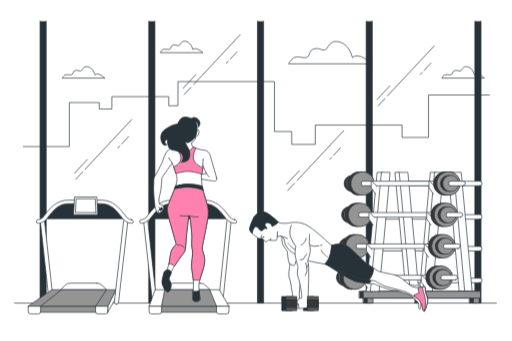
t = 0.00 s
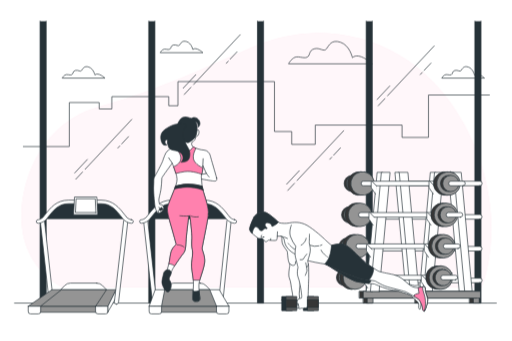
t = 0.25 s
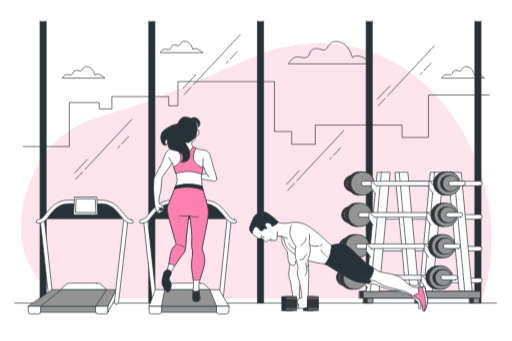
t = 0.50 s
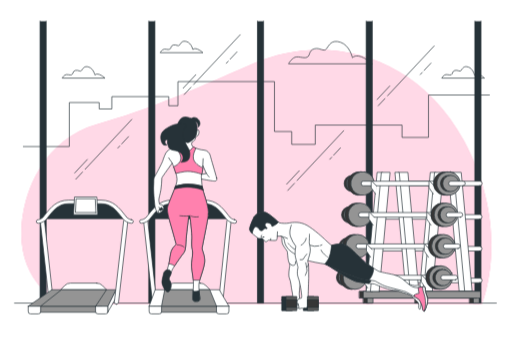
t = 0.75 s
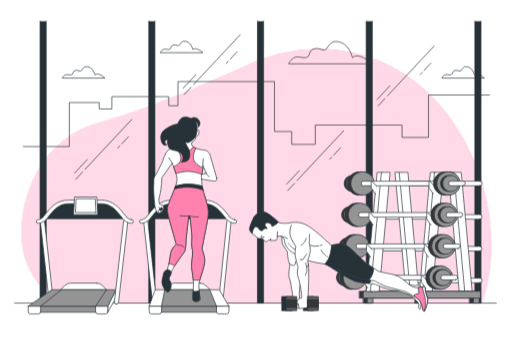
t = 1.00 s

The animated SVG that drew these frames (rendered in a browser with its animation timeline set to each time). Animation: 1 CSS @keyframes rule; one cycle of 1.00 s.

<svg class="animated" id="freepik_stories-gym" xmlns="http://www.w3.org/2000/svg" viewBox="0 0 750 500" version="1.1" xmlns:xlink="http://www.w3.org/1999/xlink" xmlns:svgjs="http://svgjs.com/svgjs"><style>svg#freepik_stories-gym:not(.animated) .animable {opacity: 0;}svg#freepik_stories-gym.animated #freepik--background-simple--inject-66 {animation: 1s 1 forwards cubic-bezier(.36,-0.01,.5,1.38) slideDown;animation-delay: 0s;}            @keyframes slideDown {                0% {                    opacity: 0;                    transform: translateY(-30px);                }                100% {                    opacity: 1;                    transform: translateY(0);                }            }        </style><g id="freepik--background-simple--inject-66" class="animable animator-active" style="transform-origin: 375.546px 257.981px;"><path d="M706.09,444.37S750.9,336.2,679.82,204.86,472.76,47.25,372.32,91.29s-151.43,67.21-231,89.62S26.19,288.3,31.6,354s59.49,90.4,59.49,90.4Z" style="fill: rgb(255, 129, 174); transform-origin: 375.546px 257.981px;" id="el6x102vsgvb2" class="animable"></path><g id="ely8uul8y35kr"><path d="M706.09,444.37S750.9,336.2,679.82,204.86,472.76,47.25,372.32,91.29s-151.43,67.21-231,89.62S26.19,288.3,31.6,354s59.49,90.4,59.49,90.4Z" style="fill: rgb(255, 255, 255); opacity: 0.7; transform-origin: 375.546px 257.981px;" class="animable"></path></g></g><g id="freepik--Floor--inject-66" class="animable" style="transform-origin: 374.185px 444.37px;"><line x1="727.4" y1="444.37" x2="20.97" y2="444.37" style="fill: none; stroke: rgb(38, 50, 56); stroke-linecap: round; stroke-linejoin: round; transform-origin: 374.185px 444.37px;" id="elotp98kqdol" class="animable"></line></g><g id="freepik--Clouds--inject-66" class="animable" style="transform-origin: 400.43px 87.4365px;"><path d="M516.28,84.51s-3.87-18.07-17.42-22.59-16.79,4.52-20.66,9.68-9.68-2.58-18.07,0S455,81.28,449.81,83.86s-14.2-3.22-20,1.29-7.1,8.39-7.1,8.39H545.32S526,75.47,516.28,84.51Z" style="fill: none; stroke: rgb(38, 50, 56); stroke-miterlimit: 10; transform-origin: 484.015px 77.1163px;" id="ellqtv1y8bkrm" class="animable"></path><path d="M282.27,72.55s-2-9.22-8.9-11.53S264.8,63.33,262.82,66s-4.94-1.32-9.23,0-2.63,5-5.27,6.26-7.25-1.64-10.22.66-3.62,4.29-3.62,4.29H297.1S287.21,67.94,282.27,72.55Z" style="fill: none; stroke: rgb(38, 50, 56); stroke-miterlimit: 10; transform-origin: 265.79px 68.8015px;" id="elv5c7aaxwnr" class="animable"></path><path d="M138.65,109.82s-2-9.23-8.9-11.54-8.57,2.31-10.55,5-4.94-1.32-9.23,0-2.63,4.94-5.27,6.26-7.25-1.65-10.22.66-3.62,4.28-3.62,4.28h62.62S143.59,105.2,138.65,109.82Z" style="fill: none; stroke: rgb(38, 50, 56); stroke-miterlimit: 10; transform-origin: 122.17px 106.067px;" id="eluxc7irtsuj" class="animable"></path><path d="M695.16,109.82s-2-9.23-8.9-11.54-8.57,2.31-10.55,5-4.94-1.32-9.23,0-2.63,4.94-5.27,6.26-7.25-1.65-10.22.66-3.62,4.28-3.62,4.28H710S700.1,105.2,695.16,109.82Z" style="fill: none; stroke: rgb(38, 50, 56); stroke-miterlimit: 10; transform-origin: 678.685px 106.067px;" id="elkorbjvhiyq" class="animable"></path></g><g id="freepik--Buildings--inject-66" class="animable" style="transform-origin: 375.48px 167.22px;"><polyline points="33.8 214.86 101.21 214.86 101.21 150.29 145.03 150.29 145.03 159.74 163.57 159.74 163.57 141.63 246.99 141.63 246.99 155.01 260.47 155.01 260.47 119.58 402.02 119.58 402.02 192.81 427.3 192.81 427.3 211.71 461.85 211.71 461.85 183.36 589.09 183.36 589.09 201.47 627.85 201.47 627.85 139.27 717.16 139.27" style="fill: none; stroke: rgb(38, 50, 56); stroke-linecap: round; stroke-linejoin: round; transform-origin: 375.48px 167.22px;" id="elnws000sqo" class="animable"></polyline></g><g id="freepik--Window--inject-66" class="animable" style="transform-origin: 381.555px 237.7px;"><polyline points="58.26 31.03 58.26 444.37 67.3 444.37 67.3 31.03" style="fill: rgb(38, 50, 56); stroke: rgb(38, 50, 56); stroke-linecap: round; stroke-linejoin: round; transform-origin: 62.78px 237.7px;" id="el8zun6rj93m4" class="animable"></polyline><polyline points="226.69 31.03 226.69 444.37 217.65 444.37 217.65 31.03" style="fill: rgb(38, 50, 56); stroke: rgb(38, 50, 56); stroke-linecap: round; stroke-linejoin: round; transform-origin: 222.17px 237.7px;" id="elar78r3sb6vr" class="animable"></polyline><polyline points="377.04 31.03 377.04 444.37 386.07 444.37 386.07 31.03" style="fill: rgb(38, 50, 56); stroke: rgb(38, 50, 56); stroke-linecap: round; stroke-linejoin: round; transform-origin: 381.555px 237.7px;" id="eller9mech9fi" class="animable"></polyline><polyline points="536.43 31.03 536.43 444.37 545.46 444.37 545.46 31.03" style="fill: rgb(38, 50, 56); stroke: rgb(38, 50, 56); stroke-linecap: round; stroke-linejoin: round; transform-origin: 540.945px 237.7px;" id="el6h71v4jerfk" class="animable"></polyline><polyline points="695.81 31.03 695.81 444.37 704.85 444.37 704.85 31.03" style="fill: rgb(38, 50, 56); stroke: rgb(38, 50, 56); stroke-linecap: round; stroke-linejoin: round; transform-origin: 700.33px 237.7px;" id="elbw6huzepoua" class="animable"></polyline><line x1="120.53" y1="252.24" x2="110.71" y2="262.73" style="fill: none; stroke: rgb(38, 50, 56); stroke-linecap: round; stroke-linejoin: round; transform-origin: 115.62px 257.485px;" id="eldefxfgga4eq" class="animable"></line><line x1="192.75" y1="175.09" x2="124.4" y2="248.11" style="fill: none; stroke: rgb(38, 50, 56); stroke-linecap: round; stroke-linejoin: round; transform-origin: 158.575px 211.6px;" id="eluwch409h6wo" class="animable"></line><line x1="175.2" y1="213.97" x2="172.34" y2="217.02" style="fill: none; stroke: rgb(38, 50, 56); stroke-linecap: round; stroke-linejoin: round; transform-origin: 173.77px 215.495px;" id="elp7ojmlnz7u" class="animable"></line><line x1="188.04" y1="200.25" x2="178.02" y2="210.96" style="fill: none; stroke: rgb(38, 50, 56); stroke-linecap: round; stroke-linejoin: round; transform-origin: 183.03px 205.605px;" id="elwxwa5sp2l0c" class="animable"></line><line x1="127.59" y1="233.8" x2="109.14" y2="253.51" style="fill: none; stroke: rgb(38, 50, 56); stroke-linecap: round; stroke-linejoin: round; transform-origin: 118.365px 243.655px;" id="el9vtlc837h45" class="animable"></line><line x1="279.54" y1="128" x2="269.72" y2="138.49" style="fill: none; stroke: rgb(38, 50, 56); stroke-linecap: round; stroke-linejoin: round; transform-origin: 274.63px 133.245px;" id="elmh5blez36m" class="animable"></line><line x1="351.77" y1="50.85" x2="283.42" y2="123.86" style="fill: none; stroke: rgb(38, 50, 56); stroke-linecap: round; stroke-linejoin: round; transform-origin: 317.595px 87.355px;" id="elc0130qsit8r" class="animable"></line><line x1="334.22" y1="89.72" x2="331.35" y2="92.78" style="fill: none; stroke: rgb(38, 50, 56); stroke-linecap: round; stroke-linejoin: round; transform-origin: 332.785px 91.25px;" id="elbtw2nsf0ose" class="animable"></line><line x1="347.06" y1="76.01" x2="337.03" y2="86.71" style="fill: none; stroke: rgb(38, 50, 56); stroke-linecap: round; stroke-linejoin: round; transform-origin: 342.045px 81.36px;" id="eluhpibl3b1dl" class="animable"></line><line x1="286.6" y1="109.55" x2="268.15" y2="129.26" style="fill: none; stroke: rgb(38, 50, 56); stroke-linecap: round; stroke-linejoin: round; transform-origin: 277.375px 119.405px;" id="elnqm3n3lw8zh" class="animable"></line><line x1="431.29" y1="268.75" x2="421.47" y2="279.23" style="fill: none; stroke: rgb(38, 50, 56); stroke-linecap: round; stroke-linejoin: round; transform-origin: 426.38px 273.99px;" id="elogufqaeuz2b" class="animable"></line><line x1="503.51" y1="191.59" x2="435.16" y2="264.61" style="fill: none; stroke: rgb(38, 50, 56); stroke-linecap: round; stroke-linejoin: round; transform-origin: 469.335px 228.1px;" id="el8038yhib8nf" class="animable"></line><line x1="485.96" y1="230.47" x2="483.1" y2="233.53" style="fill: none; stroke: rgb(38, 50, 56); stroke-linecap: round; stroke-linejoin: round; transform-origin: 484.53px 232px;" id="eluu4okijts5c" class="animable"></line><line x1="498.8" y1="216.75" x2="488.78" y2="227.46" style="fill: none; stroke: rgb(38, 50, 56); stroke-linecap: round; stroke-linejoin: round; transform-origin: 493.79px 222.105px;" id="el1djheczwz6nh" class="animable"></line><line x1="438.35" y1="250.3" x2="419.9" y2="270.01" style="fill: none; stroke: rgb(38, 50, 56); stroke-linecap: round; stroke-linejoin: round; transform-origin: 429.125px 260.155px;" id="el32jyyfy9kem" class="animable"></line><line x1="563.95" y1="144.5" x2="554.13" y2="154.99" style="fill: none; stroke: rgb(38, 50, 56); stroke-linecap: round; stroke-linejoin: round; transform-origin: 559.04px 149.745px;" id="elvb301iaw2fb" class="animable"></line><line x1="636.18" y1="67.35" x2="567.83" y2="140.36" style="fill: none; stroke: rgb(38, 50, 56); stroke-linecap: round; stroke-linejoin: round; transform-origin: 602.005px 103.855px;" id="el891psieajgb" class="animable"></line><line x1="618.63" y1="106.22" x2="615.76" y2="109.28" style="fill: none; stroke: rgb(38, 50, 56); stroke-linecap: round; stroke-linejoin: round; transform-origin: 617.195px 107.75px;" id="elsqu8aavw69l" class="animable"></line><line x1="631.46" y1="92.51" x2="621.44" y2="103.21" style="fill: none; stroke: rgb(38, 50, 56); stroke-linecap: round; stroke-linejoin: round; transform-origin: 626.45px 97.86px;" id="el6no73stcsa9" class="animable"></line><line x1="571.01" y1="126.05" x2="552.56" y2="145.76" style="fill: none; stroke: rgb(38, 50, 56); stroke-linecap: round; stroke-linejoin: round; transform-origin: 561.785px 135.905px;" id="el8bizi3eury8" class="animable"></line></g><g id="freepik--Weights--inject-66" class="animable" style="transform-origin: 597.251px 346.458px;"><rect x="532.41" y="435.29" width="8.32" height="9.07" style="fill: rgb(54, 54, 54); stroke: rgb(38, 50, 56); stroke-linecap: round; stroke-linejoin: round; transform-origin: 536.57px 439.825px;" id="elr4di7lae1hn" class="animable"></rect><rect x="538.21" y="435.29" width="8.32" height="9.07" style="fill: rgb(148, 148, 148); stroke: rgb(38, 50, 56); stroke-linecap: round; stroke-linejoin: round; transform-origin: 542.37px 439.825px;" id="elr14pwei0779" class="animable"></rect><rect x="608.15" y="435.29" width="8.32" height="9.07" style="fill: rgb(54, 54, 54); stroke: rgb(38, 50, 56); stroke-linecap: round; stroke-linejoin: round; transform-origin: 612.31px 439.825px;" id="eladazj0f4swp" class="animable"></rect><rect x="613.95" y="435.29" width="8.32" height="9.07" style="fill: rgb(148, 148, 148); stroke: rgb(38, 50, 56); stroke-linecap: round; stroke-linejoin: round; transform-origin: 618.11px 439.825px;" id="elrfose2dowv" class="animable"></rect><rect x="526.6" y="427.07" width="91.69" height="10" style="fill: rgb(54, 54, 54); stroke: rgb(38, 50, 56); stroke-linecap: round; stroke-linejoin: round; transform-origin: 572.445px 432.07px;" id="elxg7vbkieroc" class="animable"></rect><rect x="532.4" y="427.07" width="91.69" height="10" style="fill: rgb(148, 148, 148); stroke: rgb(38, 50, 56); stroke-linecap: round; stroke-linejoin: round; transform-origin: 578.245px 432.07px;" id="elnuk1okpm1aq" class="animable"></rect><path d="M703,272.36H590.24a3.37,3.37,0,1,1,0-6.73H703a3.37,3.37,0,1,1,0,6.73Z" style="fill: rgb(255, 255, 255); stroke: rgb(38, 50, 56); stroke-linecap: round; stroke-linejoin: round; transform-origin: 646.62px 268.995px;" id="el4b58ngmavsp" class="animable"></path><path d="M703,321.34H561.41a3.36,3.36,0,1,1,0-6.72H703a3.36,3.36,0,1,1,0,6.72Z" style="fill: rgb(255, 255, 255); stroke: rgb(38, 50, 56); stroke-linecap: round; stroke-linejoin: round; transform-origin: 632.205px 317.98px;" id="eljj2aqiqcwfn" class="animable"></path><path d="M703,368H561.41a3.36,3.36,0,1,1,0-6.72H703a3.36,3.36,0,1,1,0,6.72Z" style="fill: rgb(255, 255, 255); stroke: rgb(38, 50, 56); stroke-linecap: round; stroke-linejoin: round; transform-origin: 632.205px 364.64px;" id="elskm4mo9pzw" class="animable"></path><path d="M703,414.56H561.41a3.37,3.37,0,1,1,0-6.73H703a3.37,3.37,0,1,1,0,6.73Z" style="fill: rgb(255, 255, 255); stroke: rgb(38, 50, 56); stroke-linecap: round; stroke-linejoin: round; transform-origin: 632.205px 411.195px;" id="elettqc8zrb4" class="animable"></path><polygon points="623 427.22 614.44 427.22 630.5 252.67 639.06 252.67 623 427.22" style="fill: rgb(255, 255, 255); stroke: rgb(38, 50, 56); stroke-linecap: round; stroke-linejoin: round; transform-origin: 626.75px 339.945px;" id="eldio1bszs19q" class="animable"></polygon><polygon points="633.46 427.22 620.62 427.22 636.68 252.67 649.52 252.67 633.46 427.22" style="fill: rgb(255, 255, 255); stroke: rgb(38, 50, 56); stroke-linecap: round; stroke-linejoin: round; transform-origin: 635.07px 339.945px;" id="el0ugeqa7ykodh" class="animable"></polygon><polygon points="676.63 427.22 691.85 427.22 675.79 252.67 660.57 252.67 676.63 427.22" style="fill: rgb(255, 255, 255); stroke: rgb(38, 50, 56); stroke-linecap: round; stroke-linejoin: round; transform-origin: 676.21px 339.945px;" id="elyiofknnsgj" class="animable"></polygon><polygon points="672.83 427.22 680.91 427.22 664.85 252.67 656.76 252.67 672.83 427.22" style="fill: rgb(255, 255, 255); stroke: rgb(38, 50, 56); stroke-linecap: round; stroke-linejoin: round; transform-origin: 668.835px 339.945px;" id="el50o798wz9n7" class="animable"></polygon><polygon points="545 427.22 536.44 427.22 552.5 252.67 561.06 252.67 545 427.22" style="fill: rgb(255, 255, 255); stroke: rgb(38, 50, 56); stroke-linecap: round; stroke-linejoin: round; transform-origin: 548.75px 339.945px;" id="elitdclhs60zo" class="animable"></polygon><polygon points="555.46 427.22 542.62 427.22 558.68 252.67 571.52 252.67 555.46 427.22" style="fill: rgb(255, 255, 255); stroke: rgb(38, 50, 56); stroke-linecap: round; stroke-linejoin: round; transform-origin: 557.07px 339.945px;" id="el0btdee8qzr15" class="animable"></polygon><polygon points="599.17 427.22 613.67 427.22 597.61 252.67 583.11 252.67 599.17 427.22" style="fill: rgb(255, 255, 255); stroke: rgb(38, 50, 56); stroke-linecap: round; stroke-linejoin: round; transform-origin: 598.39px 339.945px;" id="elus0zb2un9rh" class="animable"></polygon><polygon points="594.65 427.22 600.96 427.22 584.9 252.67 578.59 252.67 594.65 427.22" style="fill: rgb(255, 255, 255); stroke: rgb(38, 50, 56); stroke-linecap: round; stroke-linejoin: round; transform-origin: 589.775px 339.945px;" id="el1wt9jvs7lzl" class="animable"></polygon><circle cx="515.97" cy="268.99" r="11.88" style="fill: rgb(54, 54, 54); stroke: rgb(38, 50, 56); stroke-linecap: round; stroke-linejoin: round; transform-origin: 515.97px 268.99px;" id="elmoiqmfztk8" class="animable"></circle><circle cx="519.31" cy="268.99" r="11.88" style="fill: rgb(148, 148, 148); stroke: rgb(38, 50, 56); stroke-linecap: round; stroke-linejoin: round; transform-origin: 519.31px 268.99px;" id="elknlh6nllad" class="animable"></circle><g id="eltu5gp5xsfah"><circle cx="526.33" cy="268.99" r="17.29" style="fill: rgb(54, 54, 54); stroke: rgb(38, 50, 56); stroke-linecap: round; stroke-linejoin: round; transform-origin: 526.33px 268.99px; transform: rotate(-80.8195deg);" class="animable"></circle></g><g id="elgp9qxk0cc"><circle cx="531.19" cy="268.99" r="17.29" style="fill: rgb(148, 148, 148); stroke: rgb(38, 50, 56); stroke-linecap: round; stroke-linejoin: round; transform-origin: 531.19px 268.99px; transform: rotate(-78.31deg);" class="animable"></circle></g><path d="M645.34,272.36H532.58a3.37,3.37,0,1,1,0-6.73H645.34a3.37,3.37,0,1,1,0,6.73Z" style="fill: rgb(255, 255, 255); stroke: rgb(38, 50, 56); stroke-linecap: round; stroke-linejoin: round; transform-origin: 588.96px 268.995px;" id="el1dyd5jc4yql" class="animable"></path><path d="M636.65,272.93l-6.72-7a.79.79,0,0,0-1.36.54v8.68l6.24,9.17" style="fill: rgb(255, 255, 255); stroke: rgb(38, 50, 56); stroke-linecap: round; stroke-linejoin: round; transform-origin: 632.61px 275.003px;" id="el1xhb1usrscxj" class="animable"></path><g id="elp7jsj8k5fr9"><circle cx="652.37" cy="268.99" r="17.29" style="fill: rgb(54, 54, 54); stroke: rgb(38, 50, 56); stroke-linecap: round; stroke-linejoin: round; transform-origin: 652.37px 268.99px; transform: rotate(-78.71deg);" class="animable"></circle></g><g id="ellp234fs0xn"><circle cx="657.23" cy="268.99" r="17.29" style="fill: rgb(148, 148, 148); stroke: rgb(38, 50, 56); stroke-linecap: round; stroke-linejoin: round; transform-origin: 657.23px 268.99px; transform: rotate(-80deg);" class="animable"></circle></g><circle cx="657.23" cy="268.99" r="11.88" style="fill: rgb(54, 54, 54); stroke: rgb(38, 50, 56); stroke-linecap: round; stroke-linejoin: round; transform-origin: 657.23px 268.99px;" id="elb5cdja0xnrl" class="animable"></circle><circle cx="660.57" cy="268.99" r="11.88" style="fill: rgb(148, 148, 148); stroke: rgb(38, 50, 56); stroke-linecap: round; stroke-linejoin: round; transform-origin: 660.57px 268.99px;" id="elsaqncd99tz" class="animable"></circle><path d="M678.59,272.36h-18a3.37,3.37,0,0,1,0-6.73h18a3.37,3.37,0,0,1,0,6.73Z" style="fill: rgb(255, 255, 255); stroke: rgb(38, 50, 56); stroke-linecap: round; stroke-linejoin: round; transform-origin: 669.59px 268.995px;" id="el7a4zptwfcsh" class="animable"></path><circle cx="512.23" cy="314.97" r="11.88" style="fill: rgb(54, 54, 54); stroke: rgb(38, 50, 56); stroke-linecap: round; stroke-linejoin: round; transform-origin: 512.23px 314.97px;" id="eldgp3faa9z8" class="animable"></circle><circle cx="515.57" cy="314.97" r="11.88" style="fill: rgb(148, 148, 148); stroke: rgb(38, 50, 56); stroke-linecap: round; stroke-linejoin: round; transform-origin: 515.57px 314.97px;" id="el3y5nvsnktq8" class="animable"></circle><circle cx="522.59" cy="314.97" r="17.29" style="fill: rgb(54, 54, 54); stroke: rgb(38, 50, 56); stroke-linecap: round; stroke-linejoin: round; transform-origin: 522.59px 314.97px;" id="el6s3avwfu5eh" class="animable"></circle><circle cx="527.45" cy="314.97" r="17.29" style="fill: rgb(148, 148, 148); stroke: rgb(38, 50, 56); stroke-linecap: round; stroke-linejoin: round; transform-origin: 527.45px 314.97px;" id="el2ss8khqp8rw" class="animable"></circle><path d="M641.6,318.34H528.84a3.37,3.37,0,1,1,0-6.73H641.6a3.37,3.37,0,1,1,0,6.73Z" style="fill: rgb(255, 255, 255); stroke: rgb(38, 50, 56); stroke-linecap: round; stroke-linejoin: round; transform-origin: 585.22px 314.975px;" id="elveisb9wi8lm" class="animable"></path><path d="M633.34,318.79l-6.71-7a.79.79,0,0,0-1.36.54V321l6.24,9.18" style="fill: rgb(255, 255, 255); stroke: rgb(38, 50, 56); stroke-linecap: round; stroke-linejoin: round; transform-origin: 629.305px 320.863px;" id="el82yjhuh9rnc" class="animable"></path><circle cx="648.62" cy="314.97" r="17.29" style="fill: rgb(54, 54, 54); stroke: rgb(38, 50, 56); stroke-linecap: round; stroke-linejoin: round; transform-origin: 648.62px 314.97px;" id="elgsavft2756u" class="animable"></circle><circle cx="653.49" cy="314.97" r="17.29" style="fill: rgb(148, 148, 148); stroke: rgb(38, 50, 56); stroke-linecap: round; stroke-linejoin: round; transform-origin: 653.49px 314.97px;" id="elslsf6cz1x2b" class="animable"></circle><circle cx="653.49" cy="314.97" r="11.88" style="fill: rgb(54, 54, 54); stroke: rgb(38, 50, 56); stroke-linecap: round; stroke-linejoin: round; transform-origin: 653.49px 314.97px;" id="elfnebhznkevw" class="animable"></circle><circle cx="656.83" cy="314.97" r="11.88" style="fill: rgb(148, 148, 148); stroke: rgb(38, 50, 56); stroke-linecap: round; stroke-linejoin: round; transform-origin: 656.83px 314.97px;" id="ely1qxz8cwzgp" class="animable"></circle><path d="M674.85,318.34h-18a3.37,3.37,0,0,1,0-6.73h18a3.37,3.37,0,0,1,0,6.73Z" style="fill: rgb(255, 255, 255); stroke: rgb(38, 50, 56); stroke-linecap: round; stroke-linejoin: round; transform-origin: 665.85px 314.975px;" id="elb0cqxddm25b" class="animable"></path><circle cx="508.49" cy="360.95" r="11.88" style="fill: rgb(54, 54, 54); stroke: rgb(38, 50, 56); stroke-linecap: round; stroke-linejoin: round; transform-origin: 508.49px 360.95px;" id="elx8gnkdezscc" class="animable"></circle><circle cx="511.83" cy="360.95" r="11.88" style="fill: rgb(148, 148, 148); stroke: rgb(38, 50, 56); stroke-linecap: round; stroke-linejoin: round; transform-origin: 511.83px 360.95px;" id="elmmel1hgo1dj" class="animable"></circle><g id="elx4xy37ml9k"><circle cx="518.85" cy="360.95" r="17.29" style="fill: rgb(54, 54, 54); stroke: rgb(38, 50, 56); stroke-linecap: round; stroke-linejoin: round; transform-origin: 518.85px 360.95px; transform: rotate(-22.25deg);" class="animable"></circle></g><g id="eli03q3yvg5y"><circle cx="523.71" cy="360.95" r="17.29" style="fill: rgb(148, 148, 148); stroke: rgb(38, 50, 56); stroke-linecap: round; stroke-linejoin: round; transform-origin: 523.71px 360.95px; transform: rotate(-45deg);" class="animable"></circle></g><path d="M637.86,364.32H525.1a3.37,3.37,0,1,1,0-6.73H637.86a3.37,3.37,0,1,1,0,6.73Z" style="fill: rgb(255, 255, 255); stroke: rgb(38, 50, 56); stroke-linecap: round; stroke-linejoin: round; transform-origin: 581.48px 360.955px;" id="el5ayv06cnf9n" class="animable"></path><path d="M629.67,365.75l-6.71-7a.79.79,0,0,0-1.36.54V368l6.24,9.18" style="fill: rgb(255, 255, 255); stroke: rgb(38, 50, 56); stroke-linecap: round; stroke-linejoin: round; transform-origin: 625.635px 367.843px;" id="elh93i900346" class="animable"></path><g id="elghjzg6buwm4"><circle cx="644.88" cy="360.95" r="17.29" style="fill: rgb(54, 54, 54); stroke: rgb(38, 50, 56); stroke-linecap: round; stroke-linejoin: round; transform-origin: 644.88px 360.95px; transform: rotate(-45deg);" class="animable"></circle></g><g id="elrwfwku96qvb"><circle cx="649.75" cy="360.95" r="17.29" style="fill: rgb(148, 148, 148); stroke: rgb(38, 50, 56); stroke-linecap: round; stroke-linejoin: round; transform-origin: 649.75px 360.95px; transform: rotate(-22.25deg);" class="animable"></circle></g><circle cx="649.75" cy="360.95" r="11.88" style="fill: rgb(54, 54, 54); stroke: rgb(38, 50, 56); stroke-linecap: round; stroke-linejoin: round; transform-origin: 649.75px 360.95px;" id="eln70x762sxq" class="animable"></circle><circle cx="653.09" cy="360.95" r="11.88" style="fill: rgb(148, 148, 148); stroke: rgb(38, 50, 56); stroke-linecap: round; stroke-linejoin: round; transform-origin: 653.09px 360.95px;" id="el6n1polkf2vi" class="animable"></circle><path d="M671.11,364.32h-18a3.37,3.37,0,1,1,0-6.73h18a3.37,3.37,0,0,1,0,6.73Z" style="fill: rgb(255, 255, 255); stroke: rgb(38, 50, 56); stroke-linecap: round; stroke-linejoin: round; transform-origin: 661.926px 360.955px;" id="elhpwznhovljk" class="animable"></path><g id="elw5k96mjz84"><circle cx="504.75" cy="406.94" r="11.88" style="fill: rgb(54, 54, 54); stroke: rgb(38, 50, 56); stroke-linecap: round; stroke-linejoin: round; transform-origin: 504.75px 406.94px; transform: rotate(-45deg);" class="animable"></circle></g><g id="el4kdm8068q2n"><circle cx="508.09" cy="406.94" r="11.88" style="fill: rgb(148, 148, 148); stroke: rgb(38, 50, 56); stroke-linecap: round; stroke-linejoin: round; transform-origin: 508.09px 406.94px; transform: rotate(-80.75deg);" class="animable"></circle></g><g id="elw7x9x57mh2"><circle cx="515.11" cy="406.94" r="17.29" style="fill: rgb(54, 54, 54); stroke: rgb(38, 50, 56); stroke-linecap: round; stroke-linejoin: round; transform-origin: 515.11px 406.94px; transform: rotate(-22.25deg);" class="animable"></circle></g><g id="elt6k6uco1n9d"><circle cx="519.97" cy="406.94" r="17.29" style="fill: rgb(148, 148, 148); stroke: rgb(38, 50, 56); stroke-linecap: round; stroke-linejoin: round; transform-origin: 519.97px 406.94px; transform: rotate(-45deg);" class="animable"></circle></g><path d="M634.12,410.3H521.36a3.37,3.37,0,1,1,0-6.73H634.12a3.37,3.37,0,1,1,0,6.73Z" style="fill: rgb(255, 255, 255); stroke: rgb(38, 50, 56); stroke-linecap: round; stroke-linejoin: round; transform-origin: 577.74px 406.935px;" id="elwdeogwioifc" class="animable"></path><path d="M625.27,410.88l-6.72-7a.78.78,0,0,0-1.35.54v8.68l6.24,9.17" style="fill: rgb(255, 255, 255); stroke: rgb(38, 50, 56); stroke-linecap: round; stroke-linejoin: round; transform-origin: 621.235px 412.951px;" id="el4kh813fxmt8" class="animable"></path><g id="elywq91n1nus"><circle cx="641.14" cy="406.94" r="17.29" style="fill: rgb(54, 54, 54); stroke: rgb(38, 50, 56); stroke-linecap: round; stroke-linejoin: round; transform-origin: 641.14px 406.94px; transform: rotate(-76.62deg);" class="animable"></circle></g><g id="elo49anbz16v"><circle cx="646.01" cy="406.94" r="17.29" style="fill: rgb(148, 148, 148); stroke: rgb(38, 50, 56); stroke-linecap: round; stroke-linejoin: round; transform-origin: 646.01px 406.94px; transform: rotate(-22.25deg);" class="animable"></circle></g><g id="elvv35vamidue"><circle cx="646.01" cy="406.94" r="11.88" style="fill: rgb(54, 54, 54); stroke: rgb(38, 50, 56); stroke-linecap: round; stroke-linejoin: round; transform-origin: 646.01px 406.94px; transform: rotate(-80.75deg);" class="animable"></circle></g><g id="ela0dwsqfy7d"><circle cx="649.35" cy="406.94" r="11.88" style="fill: rgb(148, 148, 148); stroke: rgb(38, 50, 56); stroke-linecap: round; stroke-linejoin: round; transform-origin: 649.35px 406.94px; transform: rotate(-76.65deg);" class="animable"></circle></g><path d="M667.37,410.3h-18a3.37,3.37,0,1,1,0-6.73h18a3.37,3.37,0,0,1,0,6.73Z" style="fill: rgb(255, 255, 255); stroke: rgb(38, 50, 56); stroke-linecap: round; stroke-linejoin: round; transform-origin: 658.186px 406.935px;" id="elgcz3a9j3uh" class="animable"></path><rect x="612.35" y="435.29" width="8.32" height="9.07" style="fill: rgb(148, 148, 148); stroke: rgb(38, 50, 56); stroke-linecap: round; stroke-linejoin: round; transform-origin: 616.51px 439.825px;" id="el05ovyia41jgl" class="animable"></rect><rect x="618.15" y="435.29" width="8.32" height="9.07" style="fill: rgb(255, 255, 255); stroke: rgb(38, 50, 56); stroke-linecap: round; stroke-linejoin: round; transform-origin: 622.31px 439.825px;" id="elmp41d21o0rb" class="animable"></rect><rect x="688.09" y="435.29" width="8.32" height="9.07" style="fill: rgb(54, 54, 54); stroke: rgb(38, 50, 56); stroke-linecap: round; stroke-linejoin: round; transform-origin: 692.25px 439.825px;" id="el9wdtqdy61gm" class="animable"></rect><rect x="693.89" y="435.29" width="8.32" height="9.07" style="fill: rgb(148, 148, 148); stroke: rgb(38, 50, 56); stroke-linecap: round; stroke-linejoin: round; transform-origin: 698.05px 439.825px;" id="elu5pe1m65fn" class="animable"></rect><rect x="606.54" y="427.07" width="91.69" height="10" style="fill: rgb(54, 54, 54); stroke: rgb(38, 50, 56); stroke-linecap: round; stroke-linejoin: round; transform-origin: 652.385px 432.07px;" id="eliguqun0u9ks" class="animable"></rect><rect x="612.34" y="427.07" width="91.69" height="10" style="fill: rgb(148, 148, 148); stroke: rgb(38, 50, 56); stroke-linecap: round; stroke-linejoin: round; transform-origin: 658.185px 432.07px;" id="elt9kvya1x5un" class="animable"></rect><path d="M551.89,272.93l-6.72-7a.78.78,0,0,0-1.35.54v8.68l6.24,9.17" style="fill: rgb(255, 255, 255); stroke: rgb(38, 50, 56); stroke-linecap: round; stroke-linejoin: round; transform-origin: 547.855px 275.001px;" id="els57w67ybxxg" class="animable"></path><path d="M548.59,318.79l-6.72-7a.78.78,0,0,0-1.35.54V321l6.23,9.18" style="fill: rgb(255, 255, 255); stroke: rgb(38, 50, 56); stroke-linecap: round; stroke-linejoin: round; transform-origin: 544.555px 320.861px;" id="elm36f8ln5hk" class="animable"></path><path d="M544.92,365.75l-6.72-7a.78.78,0,0,0-1.35.54V368l6.24,9.18" style="fill: rgb(255, 255, 255); stroke: rgb(38, 50, 56); stroke-linecap: round; stroke-linejoin: round; transform-origin: 540.885px 367.841px;" id="elcrlvmtwlm1e" class="animable"></path><path d="M540.52,410.88l-6.72-7a.78.78,0,0,0-1.35.54v8.68l6.23,9.17" style="fill: rgb(255, 255, 255); stroke: rgb(38, 50, 56); stroke-linecap: round; stroke-linejoin: round; transform-origin: 536.485px 412.951px;" id="elsdpl2okqxcs" class="animable"></path></g><g id="freepik--Tredmill--inject-66" class="animable" style="transform-origin: 118.011px 374.52px;"><path d="M75,448.27a3.09,3.09,0,0,1-3.06-2.77L58.63,324.18a3.08,3.08,0,0,1,6.13-.62L78,444.87a3.09,3.09,0,0,1-2.75,3.38Z" style="fill: rgb(255, 255, 255); stroke: rgb(38, 50, 56); stroke-linecap: round; stroke-linejoin: round; transform-origin: 68.315px 384.531px;" id="elj2ve8inz0rp" class="animable"></path><rect x="54.72" y="448.45" width="93.77" height="9.35" style="fill: rgb(148, 148, 148); stroke: rgb(38, 50, 56); stroke-linecap: round; stroke-linejoin: round; transform-origin: 101.605px 453.125px;" id="elv2et4m44m3d" class="animable"></rect><path d="M141.47,415.06H102.81a11.48,11.48,0,0,0-8.22,3.45l-7,7.12h69.05l-7-7.12A11.51,11.51,0,0,0,141.47,415.06Z" style="fill: rgb(255, 255, 255); stroke: rgb(38, 50, 56); stroke-linecap: round; stroke-linejoin: round; transform-origin: 122.115px 420.345px;" id="eln2mykdxwmk" class="animable"></path><polygon points="157.88 448.97 40.92 448.97 75.69 424.79 169.66 424.79 157.88 448.97" style="fill: rgb(148, 148, 148); stroke: rgb(38, 50, 56); stroke-linecap: round; stroke-linejoin: round; transform-origin: 105.29px 436.88px;" id="elwcchoji12ii" class="animable"></polygon><polygon points="139.74 448.97 59.06 448.97 89.64 424.79 155.71 424.79 139.74 448.97" style="fill: rgb(148, 148, 148); stroke: rgb(38, 50, 56); stroke-linecap: round; stroke-linejoin: round; transform-origin: 107.385px 436.88px;" id="el38sfzeglmpv" class="animable"></polygon><path d="M40.92,449H59.14a0,0,0,0,1,0,0v7.72a3.53,3.53,0,0,1-3.53,3.53H44.45a3.53,3.53,0,0,1-3.53-3.53V449A0,0,0,0,1,40.92,449Z" style="fill: rgb(255, 255, 255); stroke: rgb(38, 50, 56); stroke-linecap: round; stroke-linejoin: round; transform-origin: 50.03px 454.625px;" id="elynae00wndk" class="animable"></path><path d="M139.66,449h18.22a0,0,0,0,1,0,0v7.72a3.53,3.53,0,0,1-3.53,3.53H143.19a3.53,3.53,0,0,1-3.53-3.53V449A0,0,0,0,1,139.66,449Z" style="fill: rgb(255, 255, 255); stroke: rgb(38, 50, 56); stroke-linecap: round; stroke-linejoin: round; transform-origin: 148.77px 454.625px;" id="elofm37s1hjl" class="animable"></path><polygon points="157.88 457.11 169.27 437.39 169.66 424.79 157.88 448.97 157.88 457.11" style="fill: rgb(255, 255, 255); stroke: rgb(38, 50, 56); stroke-linecap: round; stroke-linejoin: round; transform-origin: 163.77px 440.95px;" id="elr9ajay10d7" class="animable"></polygon><path d="M170.3,446a3.09,3.09,0,0,0,3.06-2.77l13.61-119a3.08,3.08,0,0,0-6.13-.62L167.23,442.61A3.08,3.08,0,0,0,170,446Z" style="fill: rgb(255, 255, 255); stroke: rgb(38, 50, 56); stroke-linecap: round; stroke-linejoin: round; transform-origin: 177.099px 383.42px;" id="elneck8rne5og" class="animable"></path><path d="M147.15,296H100.73c-17.86,0-25.59,12.65-34.95,24.59H182.09C172.74,308.67,165,296,147.15,296Z" style="fill: rgb(38, 50, 56); stroke: rgb(38, 50, 56); stroke-linecap: round; stroke-linejoin: round; transform-origin: 123.935px 308.295px;" id="elo1a9z0qdd5k" class="animable"></path><path d="M191.89,322.06c-1.3.1-4.34-1.57-6.38-3.21-.87-1.09-1.73-2.19-2.58-3.28-8.52-10.91-17.34-22.19-35.31-22.19H100.26c-18,0-26.79,11.28-35.31,22.19-.85,1.09-1.71,2.19-2.59,3.28-2,1.64-5.07,3.31-6.37,3.21a2.89,2.89,0,0,0-3.21,2.39,2.75,2.75,0,0,0,2.68,2.87l.6,0c4.57,0,9.56-4,10.55-4.8a3.59,3.59,0,0,0,.39-.39l2.8-3.56c8.35-10.69,15.57-19.93,30.46-19.93h47.36c14.89,0,22.11,9.24,30.46,19.93l2.8,3.56a3.59,3.59,0,0,0,.39.39c1,.83,6,4.8,10.55,4.8l.6,0a2.75,2.75,0,0,0,2.68-2.87A2.89,2.89,0,0,0,191.89,322.06Z" style="fill: rgb(255, 255, 255); stroke: rgb(38, 50, 56); stroke-linecap: round; stroke-linejoin: round; transform-origin: 123.94px 310.35px;" id="elz9up67b2chr" class="animable"></path><polygon points="142.96 314.66 107.38 314.66 108.84 288.79 141.5 288.79 142.96 314.66" style="fill: rgb(255, 255, 255); stroke: rgb(38, 50, 56); stroke-linecap: round; stroke-linejoin: round; transform-origin: 125.17px 301.725px;" id="elpgsavdc9nv" class="animable"></polygon><polygon points="140.18 311.6 110.16 311.6 111.13 291.41 139.21 291.41 140.18 311.6" style="fill: rgb(255, 255, 255); stroke: rgb(38, 50, 56); stroke-linecap: round; stroke-linejoin: round; transform-origin: 125.17px 301.505px;" id="eluq6knl1y65" class="animable"></polygon></g><g id="freepik--character-2--inject-66" class="animable" style="transform-origin: 496.102px 383.642px;"><polygon points="412.71 439.4 412.71 450.73 412.71 455.41 428.22 455.41 428.22 450.73 428.22 439.4 428.22 434.72 412.71 434.72 412.71 439.4" style="fill: rgb(38, 50, 56); stroke: rgb(38, 50, 56); stroke-linecap: round; stroke-linejoin: round; transform-origin: 420.465px 445.065px;" id="elqag8tki39zq" class="animable"></polygon><polygon points="444.39 434.72 444.39 439.4 444.39 450.73 444.39 455.41 459.89 455.41 459.89 450.73 459.89 439.4 459.89 434.72 444.39 434.72" style="fill: rgb(38, 50, 56); stroke: rgb(38, 50, 56); stroke-linecap: round; stroke-linejoin: round; transform-origin: 452.14px 445.065px;" id="el9bogar0pcz" class="animable"></polygon><path d="M413.39,344.23s-1.84,9.08.92,14.48,5.92,8.42,6.45,10,.66,12.24,2.5,16.06,1.05,5.79,1.05,5.79-2.63,12.63-.39,17.5,2.63,13.95,3.55,17.63a66.49,66.49,0,0,1,1.45,9.48c0,.53-.92,6.84-1.58,7.37s-2.5,0-2.63,2.1,0,6.45.39,7a2.58,2.58,0,0,0,2.37.66,3.47,3.47,0,0,1,1.19-.27H435a6.76,6.76,0,0,0,4.08-1.18c1.19-1.05,1.05-5,.79-6.84a76.91,76.91,0,0,1-1.58-13.3c0-5.92,2.37-19.6,2.37-26.18a89.28,89.28,0,0,0-1.84-15.66c-.26-1.32-1.45-13.82-.79-18.69s.26-7.5-10.4-17S416.68,341.07,413.39,344.23Z" style="fill: rgb(255, 255, 255); stroke: rgb(38, 50, 56); stroke-linecap: round; stroke-linejoin: round; transform-origin: 426.725px 397.66px;" id="elyb967t6cpv" class="animable"></path><path d="M424.58,386.61a5.55,5.55,0,0,0,3.55,2.37c2.5.52,5,.13,4.74-5.53" style="fill: none; stroke: rgb(38, 50, 56); stroke-linecap: round; stroke-linejoin: round; transform-origin: 428.734px 386.299px;" id="elolpyawc8um" class="animable"></path><path d="M478.65,387.73s33.93,23.19,44.48,25.35a242.29,242.29,0,0,0,25.4,3.25s9.05,4,19.19,7.24,12.77,1.5,17.61,3.65,15.14,3.54,19.3,8.07,6.84,6,8.32,9.08-.7,7.08,1.48,8.89,1.83-4.76,2.72-8.89.9-11.38.9-16.09.36-9-4-9.78-3.9,1.31-9.77-.36S580,410.9,580,410.9l-92.69-31.5Z" style="fill: rgb(255, 255, 255); stroke: rgb(38, 50, 56); stroke-linecap: round; stroke-linejoin: round; transform-origin: 548.354px 416.484px;" id="ele9pxywr5zkp" class="animable"></path><path d="M478.65,387.73s33.93,23.19,44.48,25.35c5.45,1.12,12,1.95,17.14,2.49,4.67-2.92,3.55-6.84,3.55-6.84L538,396.6l-50.62-17.2Z" style="fill: rgb(38, 50, 56); stroke: rgb(38, 50, 56); stroke-linecap: round; stroke-linejoin: round; transform-origin: 511.294px 397.485px;" id="elfrotcr2h25l" class="animable"></path><path d="M475.9,387.08s21.67,9.78,26.16,12,26.89,10.08,32.21,10.64S549.68,412,549.68,412s9.8,5.88,15.68,7.84,24.37,6.45,28,7.57,18.76,10.36,20.16,11.48,5.61,10.09,5.33,12.33,1.68,5.32,2.8,5,5.6-12.89,4.76-17.93-3.36-9.52-3.36-12,.56-5.6-2.24-5.88-4.9,1.27-8.26,1.27-8,.13-14.15-5.2S586.65,405,576.85,402.75s-18.77-3.64-21.85-5-17.65-10.93-18.49-11.77-17.09-16-17.09-16-11.2-12-18.49-12.32a59.1,59.1,0,0,0-15.51,2S475.79,376.45,475.9,387.08Z" style="fill: rgb(255, 255, 255); stroke: rgb(38, 50, 56); stroke-linecap: round; stroke-linejoin: round; transform-origin: 551.207px 406.951px;" id="elplfi0bg7h5" class="animable"></path><path d="M519.42,370s-11.2-12-18.49-12.32a59.1,59.1,0,0,0-15.51,2s-9.63,16.77-9.52,27.4c0,0,21.67,9.78,26.16,12s26.89,10.08,32.21,10.64c1.79.19,4.11.5,6.41.84,6-7.23,6.74-14,6.64-17.44-4.92-3.12-10.31-6.71-10.81-7.21C535.67,385.1,519.42,370,519.42,370Z" style="fill: rgb(38, 50, 56); stroke: rgb(38, 50, 56); stroke-linecap: round; stroke-linejoin: round; transform-origin: 511.614px 384.12px;" id="el72m968z3ur6" class="animable"></path><path d="M607,432.85c-.25.51-.47,1-.65,1.49,3.58,2.15,6.62,4.07,7.21,4.54,1.4,1.12,5.61,10.09,5.33,12.33s1.68,5.32,2.8,5,5.6-12.89,4.76-17.93-3.36-9.52-3.36-12,.56-5.6-2.24-5.88-4.9,1.27-8.26,1.27l1.36,8.47S608.17,430.48,607,432.85Z" style="fill: rgb(255, 129, 174); stroke: rgb(38, 50, 56); stroke-linecap: round; stroke-linejoin: round; transform-origin: 616.452px 438.3px;" id="el3o49g0ldxkd" class="animable"></path><path d="M621.67,456.25c1.12-.28,5.6-12.89,4.76-17.93s-3.36-9.52-3.36-12,.56-5.6-2.24-5.88a7,7,0,0,0-1.83.06,31.32,31.32,0,0,0,2.21,10c2.53,6.6,2.37,15.4,1.86,19.3A36.3,36.3,0,0,1,621.67,456.25Z" style="fill: rgb(255, 255, 255); stroke: rgb(38, 50, 56); stroke-linecap: round; stroke-linejoin: round; transform-origin: 622.767px 438.328px;" id="elmo8tu3pss6" class="animable"></path><path d="M372.2,318.18S364,333.82,366,337.7a13.56,13.56,0,0,0,4.35,5.29s6.71,5.76,7.88,6.35,5.18-.24,5.18-.24l1.88,1.18s3.17,4.46,4,4.35,3.88-2.59,3.88-2.59,11.17,1.29,12-.12.94-5.64.94-5.64h5.17s4.67.65,5.32,7.16c.52,5.27,3.68,10.66,9.73,15.41,2.11,1.66,16.11,10.23,23.63,12.82s26,5.41,26,5.41a33.18,33.18,0,0,0,8.11-16c1.76-9.64,1.41-11.41,1.41-11.41s-6.94-5.88-8.93-8-16.58-15.41-26.81-21.28-20.81-4.59-25.87-3.53-14.58.7-16.22-1.18-13.53-12.46-18.46-14.11S375.49,312.06,372.2,318.18Z" style="fill: rgb(255, 255, 255); stroke: rgb(38, 50, 56); stroke-linecap: round; stroke-linejoin: round; transform-origin: 425.597px 349.057px;" id="elcnj28jz1mot" class="animable"></path><line x1="406.06" y1="346.28" x2="406.41" y2="339.81" style="fill: none; stroke: rgb(38, 50, 56); stroke-linecap: round; stroke-linejoin: round; transform-origin: 406.235px 343.045px;" id="elw0126bgaxyf" class="animable"></line><path d="M407.54,325.66c-1.78-2-13.51-12.43-18.41-14.07s-13.64.47-16.93,6.59c0,0-8.23,15.64-6.24,19.52a15.56,15.56,0,0,0,3.48,4.61l.05,0s.35-5.29,2.94-8.58,6.47.82,7.41,2.82,3.64,1.88,4.94.82,2.7-2.82,4-2.47,2.94.94,2.24-.58-4.35-3.77-2.12-6.71,8.23.36,8.82,2.36l.59,2a21.62,21.62,0,0,0,5.05-2.46C405.18,328.27,406.69,327.29,407.54,325.66Z" style="fill: rgb(38, 50, 56); stroke: rgb(38, 50, 56); stroke-linecap: round; stroke-linejoin: round; transform-origin: 386.595px 326.682px;" id="elyoe72nc390e" class="animable"></path><path d="M387.35,347.58c0,.43-.7.78-1.56.78s-1.57-.35-1.57-.78.7-.79,1.57-.79S387.35,347.14,387.35,347.58Z" style="fill: rgb(38, 50, 56); transform-origin: 385.785px 347.575px;" id="elmwddy8xp4kp" class="animable"></path><path d="M382.6,347.7s-1.35-2.09.86-3.07" style="fill: none; stroke: rgb(38, 50, 56); stroke-linecap: round; stroke-linejoin: round; transform-origin: 382.826px 346.165px;" id="el17j6petpex7" class="animable"></path><line x1="396.22" y1="351.87" x2="396.47" y2="349.91" style="fill: none; stroke: rgb(38, 50, 56); stroke-linecap: round; stroke-linejoin: round; transform-origin: 396.345px 350.89px;" id="eldbdxbouu8b" class="animable"></line><path d="M411.23,346.28s7.53,1.53,9.88,3.41" style="fill: none; stroke: rgb(38, 50, 56); stroke-linecap: round; stroke-linejoin: round; transform-origin: 416.17px 347.985px;" id="elhnob0o3sgk" class="animable"></path><path d="M425.27,360.4c2.05,2.12,4.82,4.58,7.36,5.51" style="fill: none; stroke: rgb(38, 50, 56); stroke-linecap: round; stroke-linejoin: round; transform-origin: 428.95px 363.155px;" id="elq0k0wusppu" class="animable"></path><path d="M422.17,356.86s.59.77,1.56,1.87" style="fill: none; stroke: rgb(38, 50, 56); stroke-linecap: round; stroke-linejoin: round; transform-origin: 422.95px 357.795px;" id="ele7tzaahik9o" class="animable"></path><path d="M469.49,359.89c.68-.23,1.36-.49,2.06-.8" style="fill: none; stroke: rgb(38, 50, 56); stroke-linecap: round; stroke-linejoin: round; transform-origin: 470.52px 359.49px;" id="el4wnk0prikk" class="animable"></path><path d="M453.91,359.56a22.17,22.17,0,0,0,13.18,1" style="fill: none; stroke: rgb(38, 50, 56); stroke-linecap: round; stroke-linejoin: round; transform-origin: 460.5px 360.344px;" id="elod74t48r91c" class="animable"></path><path d="M476.88,374.48c-2.34-2-5.45-4.93-6.51-7.74" style="fill: none; stroke: rgb(38, 50, 56); stroke-linecap: round; stroke-linejoin: round; transform-origin: 473.625px 370.61px;" id="elpefvb61ng2" class="animable"></path><path d="M479.66,376.61s-.47-.32-1.2-.88" style="fill: none; stroke: rgb(38, 50, 56); stroke-linecap: round; stroke-linejoin: round; transform-origin: 479.06px 376.17px;" id="el4tt7402whvj" class="animable"></path><rect x="427.34" y="442.54" width="26.85" height="4.03" style="fill: rgb(255, 255, 255); stroke: rgb(38, 50, 56); stroke-linecap: round; stroke-linejoin: round; transform-origin: 440.765px 444.555px;" id="el59pi1ixbjmq" class="animable"></rect><path d="M426.75,330.05s-3.88,8.7-1.41,16.46a53.32,53.32,0,0,0,8,14.7s-2,9.41-.7,15.17,3.76,15.05,3.88,15.52-2.47,8.11.35,15.28,5.06,24.34,5.06,26.81-.35,3.06-.35,3.06-2.12.47-3.65.94-2.35,2.58-2.7,3.64-2,1.53-1.53,2.35,2.94.83,2.94.83l1.29,6.23s-.82,1.17.24,1.41,3.88-.71,3.88-.71a4.4,4.4,0,0,0,2.23.24c1.06-.24,1.88-.71,2.23-.59a2.49,2.49,0,0,0,2.35-.23c1.06-.71,1.3-.71,1.77-1.65s.59,0,.59-2.12-.12-7.64,0-10.7.94-28.21.94-28.21.11-19.05-.47-21.29-1.06-4.82-1.06-4.82,4.23-11.05,3.88-16.69-1.65-8.7-1.53-9.88.35-12.46.35-12.46" style="fill: rgb(255, 255, 255); stroke: rgb(38, 50, 56); stroke-linecap: round; stroke-linejoin: round; transform-origin: 439.524px 391.269px;" id="elcvc6y48vifn" class="animable"></path><path d="M448.5,349.34s-.47,6.34-7.41,10.11" style="fill: none; stroke: rgb(38, 50, 56); stroke-linecap: round; stroke-linejoin: round; transform-origin: 444.795px 354.395px;" id="eluribelcu5gl" class="animable"></path><path d="M449.33,372.62a25.76,25.76,0,0,1-2.94,3.64c-1.3,1.18-1.3,4.47-4,4.47h-2.71" style="fill: none; stroke: rgb(38, 50, 56); stroke-linecap: round; stroke-linejoin: round; transform-origin: 444.505px 376.675px;" id="elbpfrlbl2mam" class="animable"></path><path d="M447.8,385.31s2.23,10.59,1.76,12.23-2.35,6.23-2.35,6.23" style="fill: none; stroke: rgb(38, 50, 56); stroke-linecap: round; stroke-linejoin: round; transform-origin: 448.418px 394.54px;" id="el33hi35eslb" class="animable"></path><path d="M451.68,387.19a8.6,8.6,0,0,1-1.18,3.18l-.94,1.41" style="fill: none; stroke: rgb(38, 50, 56); stroke-linecap: round; stroke-linejoin: round; transform-origin: 450.62px 389.485px;" id="el79jledk55sb" class="animable"></path><rect x="419.17" y="434.72" width="15.51" height="20.69" style="fill: rgb(92, 92, 92); stroke: rgb(38, 50, 56); stroke-linecap: round; stroke-linejoin: round; transform-origin: 426.925px 445.065px;" id="elmibjz1uha8a" class="animable"></rect><rect x="419.17" y="439.4" width="15.51" height="11.33" style="fill: rgb(54, 54, 54); stroke: rgb(38, 50, 56); stroke-linecap: round; stroke-linejoin: round; transform-origin: 426.925px 445.065px;" id="el1jsnvm66xjl" class="animable"></rect><rect x="450.85" y="434.72" width="15.51" height="20.69" style="fill: rgb(92, 92, 92); stroke: rgb(38, 50, 56); stroke-linecap: round; stroke-linejoin: round; transform-origin: 458.605px 445.065px;" id="elcfr9w1pahdn" class="animable"></rect><rect x="450.85" y="439.4" width="15.51" height="11.33" style="fill: rgb(54, 54, 54); stroke: rgb(38, 50, 56); stroke-linecap: round; stroke-linejoin: round; transform-origin: 458.605px 445.065px;" id="eljalkvwl4ooc" class="animable"></rect></g><g id="freepik--character-1--inject-66" class="animable" style="transform-origin: 275.34px 315.816px;"><path d="M323.14,446a3.08,3.08,0,0,0,3.06-2.77l12.19-119a3.08,3.08,0,0,0-6.13-.62L320.07,442.61a3.08,3.08,0,0,0,2.75,3.37Z" style="fill: rgb(255, 255, 255); stroke: rgb(38, 50, 56); stroke-linecap: round; stroke-linejoin: round; transform-origin: 329.23px 383.422px;" id="elfaqg67qwa1s" class="animable"></path><path d="M226.38,448.27a3.08,3.08,0,0,1-3.06-2.77L210.05,324.18a3.08,3.08,0,0,1,6.13-.62l13.26,121.31a3.08,3.08,0,0,1-2.75,3.38Z" style="fill: rgb(255, 255, 255); stroke: rgb(38, 50, 56); stroke-linecap: round; stroke-linejoin: round; transform-origin: 219.746px 384.532px;" id="elysshgdpiye" class="animable"></path><rect x="232.02" y="448.45" width="93.77" height="9.35" style="fill: rgb(148, 148, 148); stroke: rgb(38, 50, 56); stroke-linecap: round; stroke-linejoin: round; transform-origin: 278.905px 453.125px;" id="elxffe6crkt8" class="animable"></rect><path d="M293.11,415.06H254.45a11.5,11.5,0,0,0-8.22,3.45l-7,7.12H308.3l-7-7.12A11.5,11.5,0,0,0,293.11,415.06Z" style="fill: rgb(255, 255, 255); stroke: rgb(38, 50, 56); stroke-linecap: round; stroke-linejoin: round; transform-origin: 273.765px 420.345px;" id="el9jpj2ui5o76" class="animable"></path><polygon points="335.18 448.97 218.22 448.97 227.11 424.79 321.08 424.79 335.18 448.97" style="fill: rgb(255, 255, 255); stroke: rgb(38, 50, 56); stroke-linecap: round; stroke-linejoin: round; transform-origin: 276.7px 436.88px;" id="el80xw9sunjz4" class="animable"></polygon><polygon points="317.04 448.97 236.36 448.97 241.06 424.79 307.13 424.79 317.04 448.97" style="fill: rgb(148, 148, 148); stroke: rgb(38, 50, 56); stroke-linecap: round; stroke-linejoin: round; transform-origin: 276.7px 436.88px;" id="el4vx97zbzowb" class="animable"></polygon><path d="M218.22,449h18.22a0,0,0,0,1,0,0v7.72a3.53,3.53,0,0,1-3.53,3.53H221.75a3.53,3.53,0,0,1-3.53-3.53V449A0,0,0,0,1,218.22,449Z" style="fill: rgb(255, 255, 255); stroke: rgb(38, 50, 56); stroke-linecap: round; stroke-linejoin: round; transform-origin: 227.33px 454.625px;" id="eldffw43etgi" class="animable"></path><path d="M317,449h18.22a0,0,0,0,1,0,0v7.72a3.53,3.53,0,0,1-3.53,3.53H320.49a3.53,3.53,0,0,1-3.53-3.53V449A0,0,0,0,1,317,449Z" style="fill: rgb(255, 255, 255); stroke: rgb(38, 50, 56); stroke-linecap: round; stroke-linejoin: round; transform-origin: 326.09px 454.625px;" id="eljt0v1al1o2k" class="animable"></path><path d="M298.57,296H252.15c-17.86,0-25.59,12.65-34.94,24.59H333.52C324.16,308.67,316.43,296,298.57,296Z" style="fill: rgb(38, 50, 56); stroke: rgb(38, 50, 56); stroke-linecap: round; stroke-linejoin: round; transform-origin: 275.365px 308.295px;" id="elwn006ecseic" class="animable"></path><path d="M343.31,322.06c-1.3.1-4.34-1.57-6.37-3.21-.88-1.09-1.74-2.19-2.59-3.28C325.83,304.66,317,293.38,299,293.38H251.68c-18,0-26.79,11.28-35.31,22.19-.85,1.09-1.71,2.19-2.58,3.28-2,1.64-5.08,3.31-6.38,3.21a2.89,2.89,0,0,0-3.21,2.39,2.75,2.75,0,0,0,2.68,2.87l.6,0c4.57,0,9.56-4,10.55-4.8a3.59,3.59,0,0,0,.39-.39l2.8-3.56c8.35-10.69,15.57-19.93,30.46-19.93H299c14.89,0,22.11,9.24,30.46,19.93l2.8,3.56a3.59,3.59,0,0,0,.39.39c1,.83,6,4.8,10.55,4.8l.6,0a2.75,2.75,0,0,0,2.68-2.87A2.89,2.89,0,0,0,343.31,322.06Z" style="fill: rgb(255, 255, 255); stroke: rgb(38, 50, 56); stroke-linecap: round; stroke-linejoin: round; transform-origin: 275.34px 310.35px;" id="el1d0rhdy7moj" class="animable"></path><polygon points="294.38 314.66 258.81 314.66 260.27 288.79 292.92 288.79 294.38 314.66" style="fill: rgb(255, 255, 255); stroke: rgb(38, 50, 56); stroke-linecap: round; stroke-linejoin: round; transform-origin: 276.595px 301.725px;" id="el07wva9zwxduh" class="animable"></polygon><polygon points="291.61 311.6 261.58 311.6 262.56 291.41 290.63 291.41 291.61 311.6" style="fill: rgb(255, 255, 255); stroke: rgb(38, 50, 56); stroke-linecap: round; stroke-linejoin: round; transform-origin: 276.595px 301.505px;" id="el9p161tmvqjj" class="animable"></polygon><path d="M317.12,260.74c-1.22-5-8.32-28.42-9.21-32.42s-4.66-8.21-9.32-8.32-13.21-2.67-16.32-5.11-1.22-6.66-1.22-6.66a11.47,11.47,0,0,0,3.66-2.55,6.56,6.56,0,0,0,1.55-4.89,6.83,6.83,0,0,0,3.33-2.1c1.89-1.89,2-5.33,1.45-7.22s-2.11-.56-2.11-.56l-10.55,1.23-16.09-1.45s-3.22-.33-4.11,1.56,2.22,6.77,4.33,8.32,3.22,2.11,3.33,2.78,2.44,6.44,1,8.55-8.77,3.33-13.54,4.77-6.78,3.44-9,5.44-5.1,10.43-6.21,13.87-9.88,19.87-11.77,23-.89,6.44-1.44,13.32,1.11,24.09,1.66,28.31S229,311.36,230.76,312s2.33.45,4-.55,5.21-3.77,5.33-4.88-2.22-6.11-2.56-6.11-4-1-4-1a24.54,24.54,0,0,1-1.11-5.88c-.12-2.89,1.88-8.44,3-15.32a161.34,161.34,0,0,0,1.45-17.54c0-.67,15.2-21.65,15.2-21.65s4.67,12,6.44,18.87-.44,11.44-2.66,18-9.88,23.42-10.66,28.64,1.56,13.76,5.11,26.19S258,358.32,258,358.32s-5,4.1-7.11,9.54-2.22,15.21-4.44,21.54-3.66,16.43-3.66,16.43l4.77,1.66s3.67-10.1,4.89-12.65,12.32-18.87,16.2-23.65,3-12.21,4.33-25.75,3.44-28.86,3.44-28.86h1.67s3.22,26.86,2.89,32.85-.56,12.44.66,17-.33,11-1.11,19.54,3,21.31,2.67,30.63-1,18.1-.78,22.09,4.42,3.19,7.3,3,3.25-3.19,2.8-6.18-1.89-14.77-1.11-20.43,7.33-21.54,8.22-30.42-3.67-17.42-3.67-20.31,8.44-40.85,9.1-50.29-4.1-22.2-7.21-32.86A64.07,64.07,0,0,1,295,262.51s14.66,2.67,17.65,2.89S318.35,265.73,317.12,260.74Zm-77,45.85a53.62,53.62,0,0,1-5.73,2.26c-.63,0-1.43-1.75-.63-2.55s2.39-2.55,2.39-2.55m-3.51,0,1.12,2.55m-.48,1.75L231,309.33s-.63,1.12,1,1.59m63.08-55.73,1.68-9.24.17-3.36,5,11.26Z" style="fill: rgb(255, 255, 255); stroke: rgb(38, 50, 56); stroke-linecap: round; stroke-linejoin: round; transform-origin: 271.097px 316.169px;" id="el3r0pfq64fiu" class="animable"></path><path d="M296.73,246s-12.09-5-13.6-13.43c-1-5.62,1.81-11.77,3.79-15.22a21.87,21.87,0,0,1-4.23-2.1c-1.54,2.61-4.76,6.72-10,7.4-5.87.77-9.89-5.15-11.49-8-1.31.37-2.72.73-4.1,1.08l-.53.41s9.69,9.94,8.06,17.64c-1.42,6.68-8.72,9.86-10.63,10.59,1.06,2.9,2.37,6.6,3.4,9.92a105.57,105.57,0,0,1,13.11-2.7c10.58-1.68,24.52,3.69,24.52,3.69Z" style="fill: rgb(255, 129, 174); stroke: rgb(38, 50, 56); stroke-linecap: round; stroke-linejoin: round; transform-origin: 275.365px 234.965px;" id="elr0phrbkj3l" class="animable"></path><path d="M305,314c-.67,9.43-9.11,47.4-9.11,50.29s4.55,11.43,3.67,20.31c-.72,7.21-5.17,19-7.23,26.22l-9.42-.07c-.76-8.34-3.07-17.94-2.45-24.81.78-8.56,2.34-15,1.11-19.54s-1-11-.67-17-2.88-32.86-2.88-32.86h-1.66s-2.12,15.32-3.45,28.87-.44,21-4.33,25.75c-2.8,3.45-9.37,12.91-13.26,18.87a11.43,11.43,0,0,0-5.49-2.84,17.33,17.33,0,0,0-2.74-.22c1.56-6.2,1.87-14.35,3.73-19.13,2.11-5.45,7.11-9.55,7.11-9.55s-4.11-15.1-7.67-27.54-5.87-21-5.1-26.19c.74-5,7.7-20.44,10.29-27.6.13-.37.26-.72.37-1,.38-1.15.77-2.23,1.14-3.28a62.8,62.8,0,0,1,26-2.36,78.79,78.79,0,0,1,13,2.63c.3,1.76.69,3.68,1.2,5.73.21.81.44,1.64.68,2.49C300.92,291.82,305.69,304.59,305,314Z" style="fill: rgb(255, 129, 174); stroke: rgb(38, 50, 56); stroke-linecap: round; stroke-linejoin: round; transform-origin: 275.04px 340.348px;" id="elhkaus6xgi3" class="animable"></path><path d="M263.3,316.33s9.7,1,13.09.24" style="fill: none; stroke: rgb(38, 50, 56); stroke-linecap: round; stroke-linejoin: round; transform-origin: 269.845px 316.593px;" id="elbnc5cd49m5j" class="animable"></path><path d="M279.26,316.5s2.69,2.52,11.09,1.35" style="fill: none; stroke: rgb(38, 50, 56); stroke-linecap: round; stroke-linejoin: round; transform-origin: 284.805px 317.33px;" id="elbnmdo4ufos" class="animable"></path><path d="M297.13,278.67c-17.33-7.3-35-3.57-41.65-1.68.13-.37.26-.72.37-1,.38-1.15.77-2.23,1.14-3.28a62.8,62.8,0,0,1,26-2.36,78.79,78.79,0,0,1,13,2.63C296.23,274.7,296.62,276.62,297.13,278.67Z" style="fill: rgb(38, 50, 56); stroke: rgb(38, 50, 56); stroke-linecap: round; stroke-linejoin: round; transform-origin: 276.305px 274.288px;" id="elmos3u5mjdk" class="animable"></path><path d="M259.44,359s6.05-.51,10.08,3.36" style="fill: none; stroke: rgb(38, 50, 56); stroke-linecap: round; stroke-linejoin: round; transform-origin: 264.48px 360.669px;" id="elcyicnbgihtl" class="animable"></path><path d="M278.05,172.93s-6.77-3.33-11.54-.22-7.66,10.77-7.33,15.43,3.11,11.21,5.66,14.54,5.22,5.33,7.1,5.66,2.67,2.22,8-1.77,7.21-6.33,8.21-12.88.11-11.21-.66-13.1a14.22,14.22,0,0,0-1.34-2.66,5.63,5.63,0,0,1,3.11,2.77,14.82,14.82,0,0,1,.89,5.55s4.22-2.88,1.89-8.43-7.55-5.89-9-5.44a10.54,10.54,0,0,0-2.34,1Z" style="fill: rgb(38, 50, 56); stroke: rgb(38, 50, 56); stroke-linecap: round; stroke-linejoin: round; transform-origin: 275.948px 190.229px;" id="elzh5k955f9l" class="animable"></path><path d="M273.28,184.7s-5.55,6.1-4.89,13,2.89,12.65,7,19.09,2.88,15.1-.34,18.21-10.21,2.77-10.21,2.77,6-4.66,1.44-11.77-15.65-3.88-19.09-9.43a17.42,17.42,0,0,1-2-11.88s-3.77-.22-3.88,2.89,2.88,5,2.88,5-4.33,1.22-6.21-1.55-6.55-14.21,3.44-21.21,16.87-8.32,21-8.21S274.5,180.81,273.28,184.7Z" style="fill: rgb(38, 50, 56); stroke: rgb(38, 50, 56); stroke-linecap: round; stroke-linejoin: round; transform-origin: 256.618px 209.686px;" id="elvwh27iyy7a" class="animable"></path><line x1="252.07" y1="239.09" x2="246.84" y2="231.34" style="fill: none; stroke: rgb(38, 50, 56); stroke-linecap: round; stroke-linejoin: round; transform-origin: 249.455px 235.215px;" id="elrv5zq55cjyj" class="animable"></line><line x1="296.9" y1="242.59" x2="297.4" y2="232.68" style="fill: none; stroke: rgb(38, 50, 56); stroke-linecap: round; stroke-linejoin: round; transform-origin: 297.15px 237.635px;" id="elj0wb2895tx" class="animable"></line><path d="M301.94,253.85a23.85,23.85,0,0,0,4.2,5.54" style="fill: none; stroke: rgb(38, 50, 56); stroke-linecap: round; stroke-linejoin: round; transform-origin: 304.04px 256.62px;" id="elm6nfzeo890i" class="animable"></path><path d="M295.05,255.19s-1,5.07,0,7.32" style="fill: none; stroke: rgb(38, 50, 56); stroke-linecap: round; stroke-linejoin: round; transform-origin: 294.828px 258.85px;" id="eleur55kxw1cs" class="animable"></path><path d="M249.2,412.58c-.29-1.29-3.07-3.45-.86-6.91,2.94-4.62,2.87-6.86.18-9.38s-8.56.17-9.24,5-3.52,11.08-1.67,16.12,5,10.59,8.06,10.59,5.37-6.56,4.87-10.75S249.2,412.58,249.2,412.58Z" style="fill: rgb(38, 50, 56); stroke: rgb(38, 50, 56); stroke-linecap: round; stroke-linejoin: round; transform-origin: 243.801px 411.663px;" id="elocwegjhze2b" class="animable"></path><path d="M282.69,427c-.25,5.05-.45,9.29-.31,11.73.22,4,4.42,3.19,7.3,3s3.25-3.19,2.8-6.18c-.22-1.52-.7-5.26-1-9.32A17.46,17.46,0,0,1,282.69,427Z" style="fill: rgb(38, 50, 56); stroke: rgb(38, 50, 56); stroke-linecap: round; stroke-linejoin: round; transform-origin: 287.487px 434.078px;" id="elvtm80f5ajmn" class="animable"></path></g><defs>     <filter id="active" height="200%">         <feMorphology in="SourceAlpha" result="DILATED" operator="dilate" radius="2"></feMorphology>                <feFlood flood-color="#32DFEC" flood-opacity="1" result="PINK"></feFlood>        <feComposite in="PINK" in2="DILATED" operator="in" result="OUTLINE"></feComposite>        <feMerge>            <feMergeNode in="OUTLINE"></feMergeNode>            <feMergeNode in="SourceGraphic"></feMergeNode>        </feMerge>    </filter>    <filter id="hover" height="200%">        <feMorphology in="SourceAlpha" result="DILATED" operator="dilate" radius="2"></feMorphology>                <feFlood flood-color="#ff0000" flood-opacity="0.5" result="PINK"></feFlood>        <feComposite in="PINK" in2="DILATED" operator="in" result="OUTLINE"></feComposite>        <feMerge>            <feMergeNode in="OUTLINE"></feMergeNode>            <feMergeNode in="SourceGraphic"></feMergeNode>        </feMerge>            <feColorMatrix type="matrix" values="0   0   0   0   0                0   1   0   0   0                0   0   0   0   0                0   0   0   1   0 "></feColorMatrix>    </filter></defs></svg>